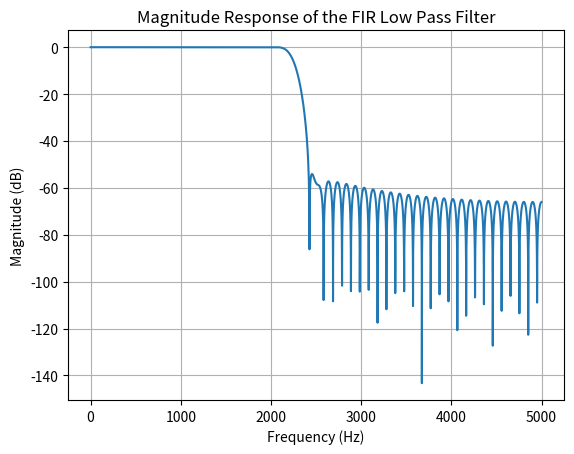
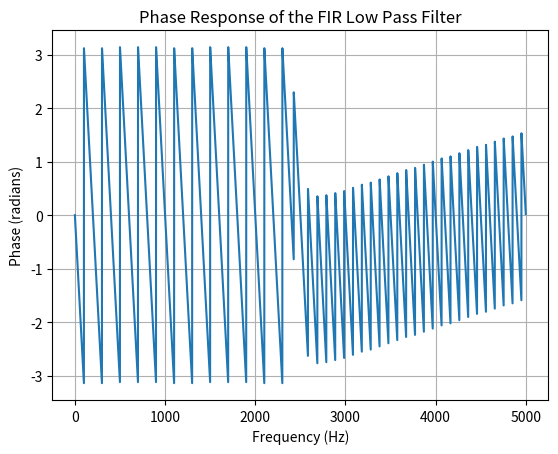

The matplotlib source for these figures, in order:
import numpy as np
import matplotlib.pyplot as plt
from scipy.signal import firwin, freqz

# Filter specifications
fs = 10000.0  # Sampling frequency
fp = 1500     # Passband frequency
fs_cutoff = 3000  # Stopband frequency
numtaps = 101    # Number of taps in the filter

# Calculating the normalized cutoff frequency
cutoff = (fp + fs_cutoff) / 2
normalized_cutoff = cutoff / (fs / 2)

# Designing FIR filter using Hamming window to approximate Butterworth-like response
fir_coeffs = firwin(numtaps, normalized_cutoff, window='hamming')

# Frequency response
w, h = freqz(fir_coeffs, worN=8000, fs=fs)
magnitude_response = 20 * np.log10(np.abs(h))
phase_response = np.angle(h)

# Plotting magnitude response
plt.figure(1)
plt.plot(w, magnitude_response)
plt.title('Magnitude Response of the FIR Low Pass Filter')
plt.xlabel('Frequency (Hz)')
plt.ylabel('Magnitude (dB)')
plt.grid(True)
plt.show()

# Plotting phase response
plt.figure(2)
plt.plot(w, phase_response)
plt.title('Phase Response of the FIR Low Pass Filter')
plt.xlabel('Frequency (Hz)')
plt.ylabel('Phase (radians)')
plt.grid(True)
plt.show()